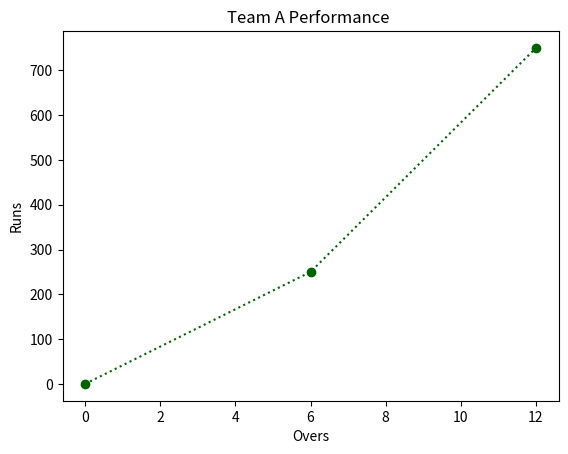

This chart was generated by the following Python code:
import matplotlib.pyplot as plt
import numpy as np


# numpy - numerical python - library for numerical calculations

xval = np.array([0,6,12])
yval = np.array([0,250, 750])

plt.plot(xval, yval, color='darkgreen', marker='o', linestyle='dotted', label='Sales Data')
plt.xlabel('Overs')
plt.ylabel('Runs')
plt.title('Team A Performance ')
plt.show()